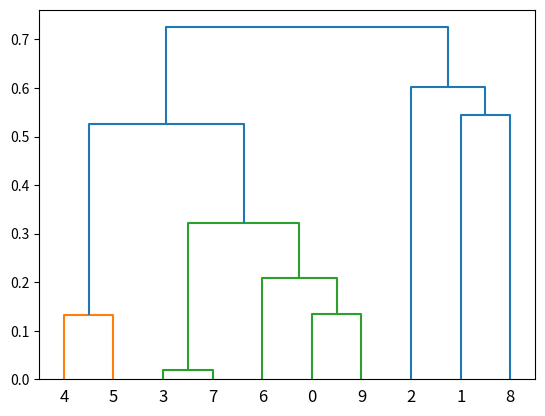

Reproduce this figure in Python.
import numpy as np
from scipy.spatial import distance
from scipy.cluster import hierarchy
import matplotlib.pyplot as plt

# Genera una matrice di similarità fittizia (assumiamo di avere già una matrice di similarità)
# Ecco un esempio con una matrice di similarità casuale
matrix = np.random.rand(10, 10)
# Imposta la diagonale a zeri
np.fill_diagonal(matrix, 0)

# Rendi la matrice simmetrica copiando gli elementi nella parte superiore a quella inferiore
matrix = np.triu(matrix, k=1) + np.triu(matrix, k=1).T

print(matrix)



# Calcola il linkage (collegamento) gerarchico
Z = hierarchy.linkage(distance.squareform(matrix), method='average')

# Crea il dendrogramma
plt.figure()
dn = hierarchy.dendrogram(Z)

# Mostra il dendrogramma
plt.show()
